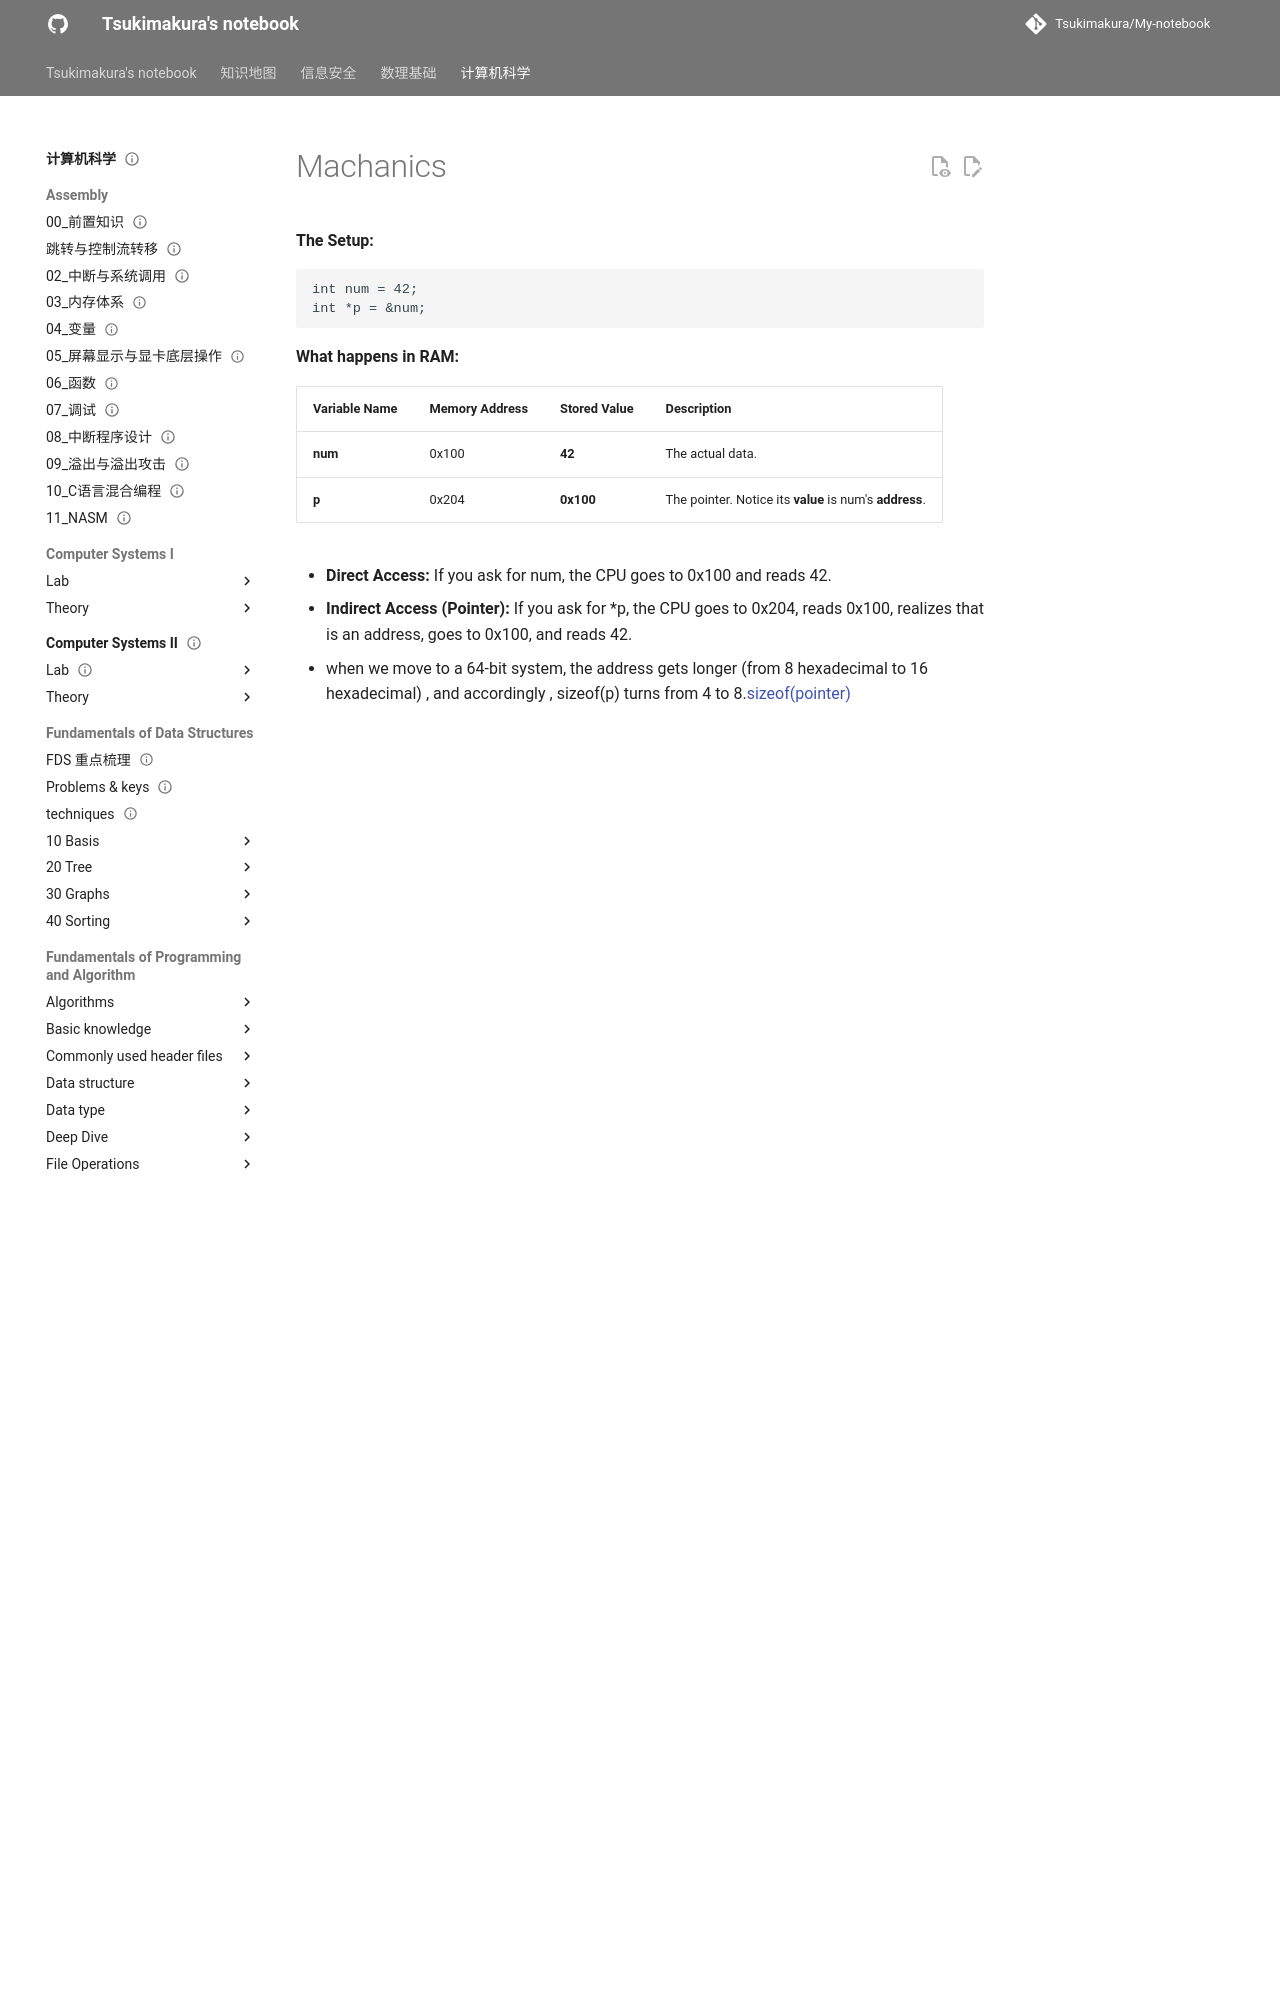

repository: Tsukimakura/My-notebook · page: 计算机科学/Fundamentals of Programming and Algorithm/Pointer/Machanics/index.html · generator: mkdocs

---
title: "Machanics"
status: draft
tags: [cs]
created: null
updated: 2026-10-06
sources: []
---

# Machanics

**The Setup:**

```text
int num = 42;
int *p = &num;
```

**What happens in RAM:**

| Variable Name | Memory Address | Stored Value | Description                                             |
| ------------- | -------------- | ------------ | ------------------------------------------------------- |
| **num**       | 0x100          | **42**       | The actual data.                                        |
| **p**         | 0x204          | **0x100**    | The pointer. Notice its **value** is num's **address**. |
